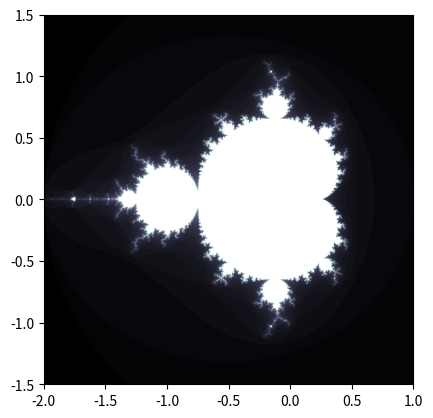

Python code for this plot:
import numpy as np
import matplotlib.pyplot as plt

# 複素数を扱うためにnp.complex128型を使用する
def mandelbrot(c, maxiter):
    z = c
    for n in range(maxiter):
        if abs(z) > 2:
            return n
        z = z*z + c
    return maxiter

# マンデルブロ集合を描写する範囲を指定する
xmin, xmax, ymin, ymax = -2.0, 1.0, -1.5, 1.5

# マンデルブロ集合を計算するためのグリッドを作成する
xs = np.linspace(xmin, xmax, 1000)
ys = np.linspace(ymin, ymax, 1000)
zs = np.empty((len(xs), len(ys)))
for i, x in enumerate(xs):
    for j, y in enumerate(ys):
        zs[i, j] = mandelbrot(x + y*1j, 50)

# マンデルブロ集合を描写する
plt.imshow(zs.T, cmap='bone', extent=(xmin, xmax, ymin, ymax))
plt.savefig('mandelbrot.png')
